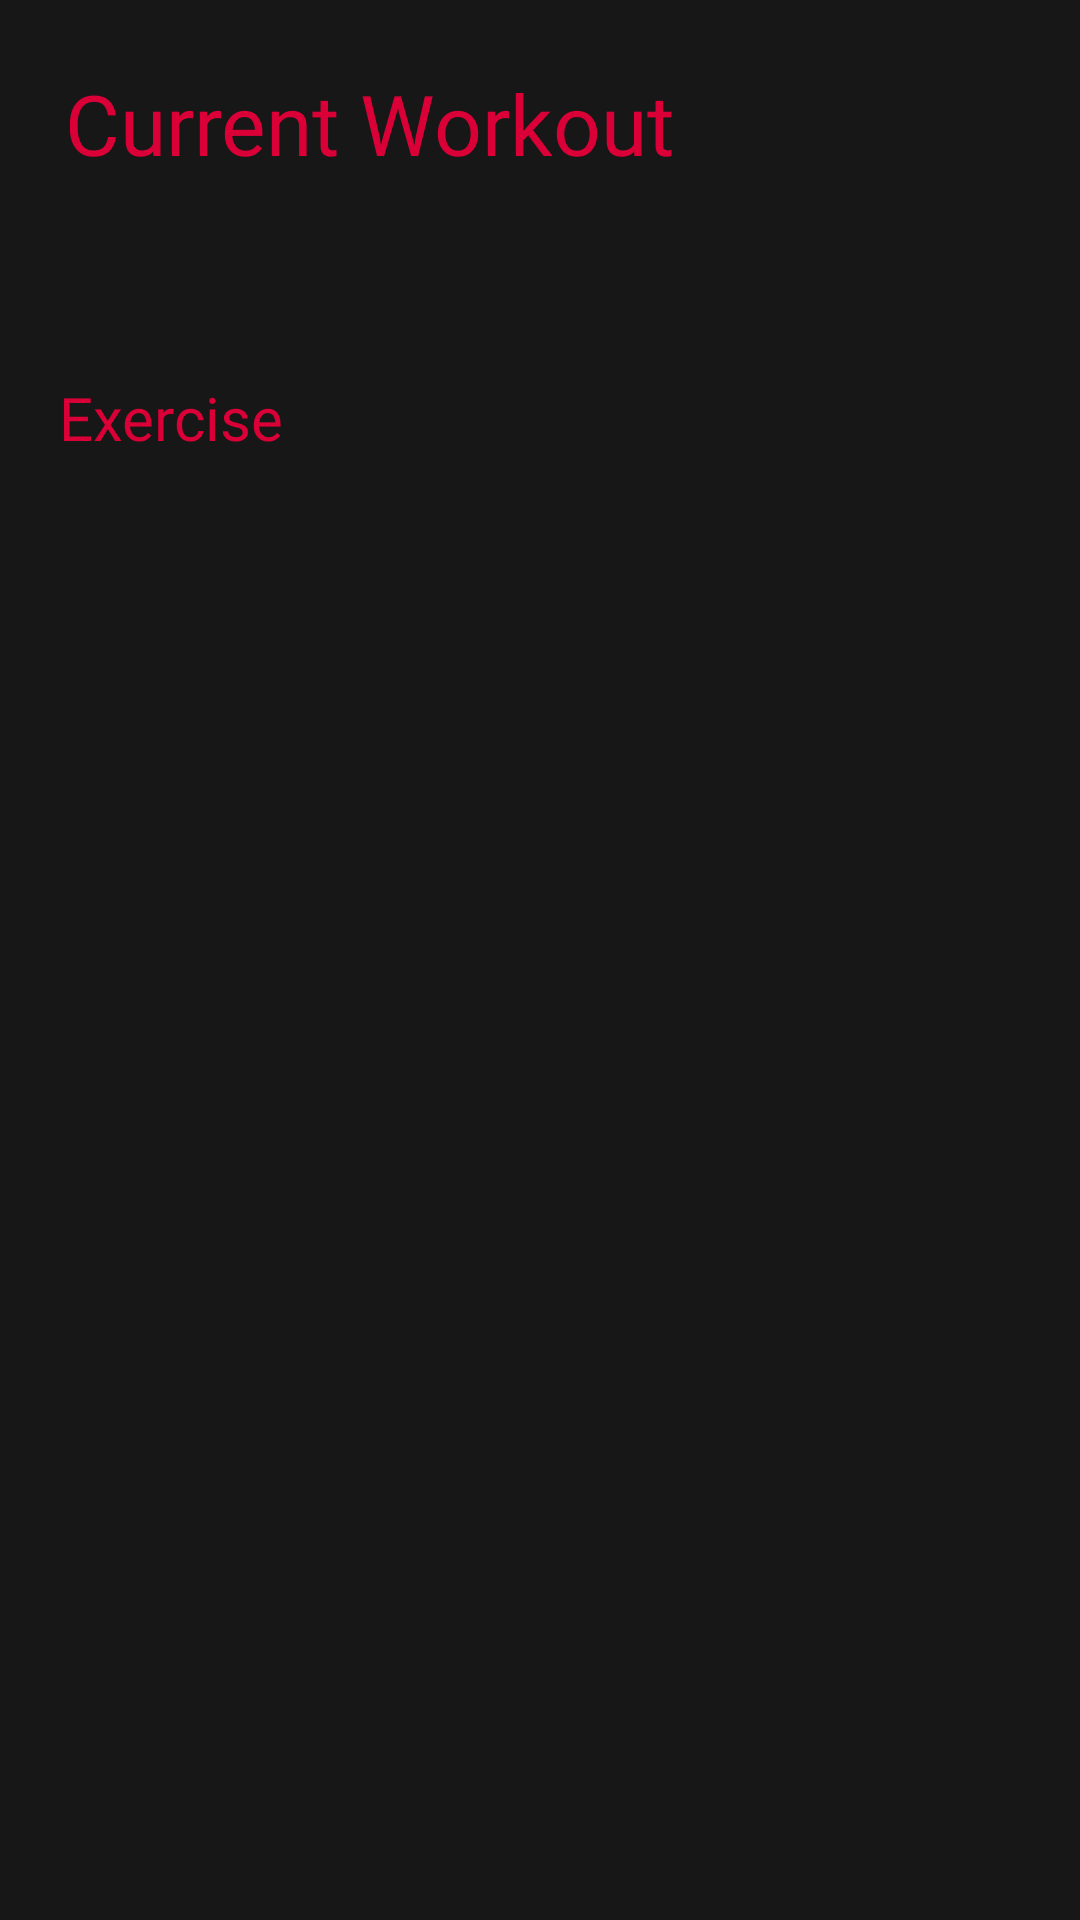

This screen was rendered from an Android layout file. Write that file and the resources it references.
<!-- AndroidManifest.xml: application theme Theme.FitnessGuide -->
<!-- res/layout/activity_current_workout.xml -->
<?xml version="1.0" encoding="utf-8"?>
<androidx.constraintlayout.widget.ConstraintLayout xmlns:android="http://schemas.android.com/apk/res/android"
  xmlns:app="http://schemas.android.com/apk/res-auto"
  xmlns:tools="http://schemas.android.com/tools"
  android:layout_width="match_parent"
  android:layout_height="match_parent"
  android:background="@color/primary_bg"
  tools:context=".current_workout.CurrentWorkout">

  <ImageButton
    android:id="@+id/imageButton2"
    android:layout_width="wrap_content"
    android:layout_height="wrap_content"
    android:layout_marginTop="4sp"
    android:background="@null"
    android:onClick="backBtn"
    app:layout_constraintBottom_toBottomOf="parent"
    app:layout_constraintEnd_toEndOf="parent"
    app:layout_constraintHorizontal_bias="0.924"
    app:layout_constraintStart_toStartOf="parent"
    app:layout_constraintTop_toTopOf="parent"
    app:layout_constraintVertical_bias="0.037"
    app:srcCompat="@drawable/back_btn" />
  <TextView
    android:id="@+id/textView27"
    android:layout_width="wrap_content"
    android:layout_height="wrap_content"
    android:fontFamily="@font/montserrat_bold"
    android:text="Current Workout"
    android:textColor="@color/red"
    android:textSize="28sp"
    app:layout_constraintBottom_toBottomOf="parent"
    app:layout_constraintEnd_toEndOf="parent"
    app:layout_constraintHorizontal_bias="0.138"
    app:layout_constraintStart_toStartOf="parent"
    app:layout_constraintTop_toTopOf="parent"
    app:layout_constraintVertical_bias="0.037" />
  <TextView
    android:id="@+id/current_day"
    android:layout_width="wrap_content"
    android:layout_height="wrap_content"
    android:textColor="@color/primary_text"
    android:textSize="27sp"
    app:layout_constraintBottom_toBottomOf="parent"
    app:layout_constraintEnd_toEndOf="parent"
    app:layout_constraintHorizontal_bias="0.072"
    app:layout_constraintStart_toStartOf="parent"
    app:layout_constraintTop_toTopOf="parent"
    app:layout_constraintVertical_bias="0.128" />
  <TextView
    android:id="@+id/textView30"
    android:layout_width="wrap_content"
    android:layout_height="wrap_content"
    android:fontFamily="@font/montserrat"
    android:text="Exercise"
    android:textColor="@color/red"
    android:textSize="20sp"
    app:layout_constraintBottom_toBottomOf="parent"
    app:layout_constraintEnd_toEndOf="parent"
    app:layout_constraintHorizontal_bias="0.069"
    app:layout_constraintStart_toStartOf="parent"
    app:layout_constraintTop_toTopOf="parent"
    app:layout_constraintVertical_bias="0.205" />
  <ScrollView
    android:layout_width="360dp"
    android:layout_height="508dp"
    app:layout_constraintBottom_toBottomOf="parent"
    app:layout_constraintEnd_toEndOf="parent"
    app:layout_constraintHorizontal_bias="0.45"
    app:layout_constraintStart_toStartOf="parent"
    app:layout_constraintTop_toTopOf="parent"
    app:layout_constraintVertical_bias="0.843">
    <LinearLayout
      android:id="@+id/current_workout_list"
      android:layout_width="match_parent"
      android:layout_height="wrap_content"
      android:orientation="vertical" />
  </ScrollView>
</androidx.constraintlayout.widget.ConstraintLayout>
<!-- resources referenced by this layout -->
<resources>
  <color name="primary_bg">#171717</color>
  <color name="primary_text">#EDEDED</color>
  <color name="red">#DA0037</color>
  <!-- drawable back_btn: png bitmap (drawable, 940 bytes) -->
  <style name="Theme.FitnessGuide" parent="Theme.MaterialComponents.DayNight.DarkActionBar">
          
          <item name="colorPrimary">@color/primary_bg</item>
          <item name="colorPrimaryVariant">@color/primary_text</item>
          <item name="colorOnPrimary">@color/white</item>
          
          <item name="colorSecondary">@color/red</item>
          <item name="colorSecondaryVariant">@color/grey</item>
          <item name="colorOnSecondary">@color/black</item>
          
          <item name="android:statusBarColor" tools:targetApi="l">?attr/colorPrimaryVariant</item>
          
      </style>
  <color name="white">#FFFFFFFF</color>
  <color name="grey">#444444</color>
  <color name="black">#FF000000</color>
</resources>
